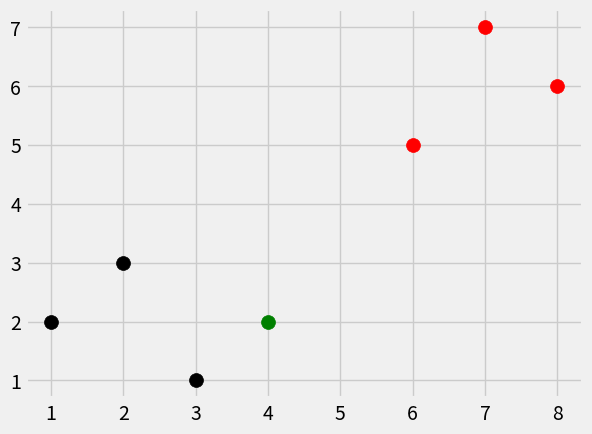

Write Python code to recreate this figure.
from math import sqrt
import numpy as np
import warnings
import matplotlib.pyplot as plt
from matplotlib import style
from collections import Counter


style.use("fivethirtyeight")


dataset = {
    "k": [[1, 2], [2, 3], [3, 1]], # features
    "r": [[6, 5], [7, 7], [8, 6]] # label
}

# new_features = [5, 7]
new_features = [4, 2]


def k_nearest_neighbors(data, predict, k=3):
    """
    Predict the class of a given data point using the k-Nearest Neighbors algorithm.

    This function calculates the Euclidean distance between a given test point and all points in the training set. 
    It selects the k closest points and uses a majority vote among their classes to predict the class of the test point.
    """

    if len(data) >= k:
        warnings.warn("K is set to a value less than total voting groups!")

    distances = []
    for group in data:
        for features in data[group]:
            # ----------------------------------------------------
            #                    Step by Step
            print("Features:", np.array(features))
            print("Predict:", np.array(predict))
            print("Subtraction: ", np.array(features) - np.array(predict))
            print("Squared: ", ((np.array(features) - np.array(predict)))**2)
            print("Summed: ", np.sum(((np.array(features) - np.array(predict))**2)))
            print("Square Root: ", np.sqrt(np.sum((np.array(features) - np.array(predict))**2)))
            # ----------------------------------------------------

            # Fastest
            euclidean_distance = np.linalg.norm(np.array(features) - np.array(predict))
            print("Distance: ", euclidean_distance)
            distances.append([euclidean_distance, group])
            # Alternate
            # np.sqrt(np.sum((np.array(features) - np.array(predict))**2))
            print("-------\n")
    
    print(distances)
    print(sorted(distances))
    print(sorted(distances)[:k]) # top 3

    votes = [i[1] for i in sorted(distances)[:k]]
    print(votes)
    vote_result = Counter(votes).most_common(1)[0][0]
    print(vote_result)

    return vote_result


result = k_nearest_neighbors(dataset, new_features, k=3)
print("Result: ", result)


[[plt.scatter(ii[0], ii[1], s=100, color=i) for ii in dataset[i]] for i in dataset]
# plt.scatter(new_features[0], new_features[1], color=result, s=100)
plt.scatter(new_features[0], new_features[1], color="green", s=100)
plt.show()